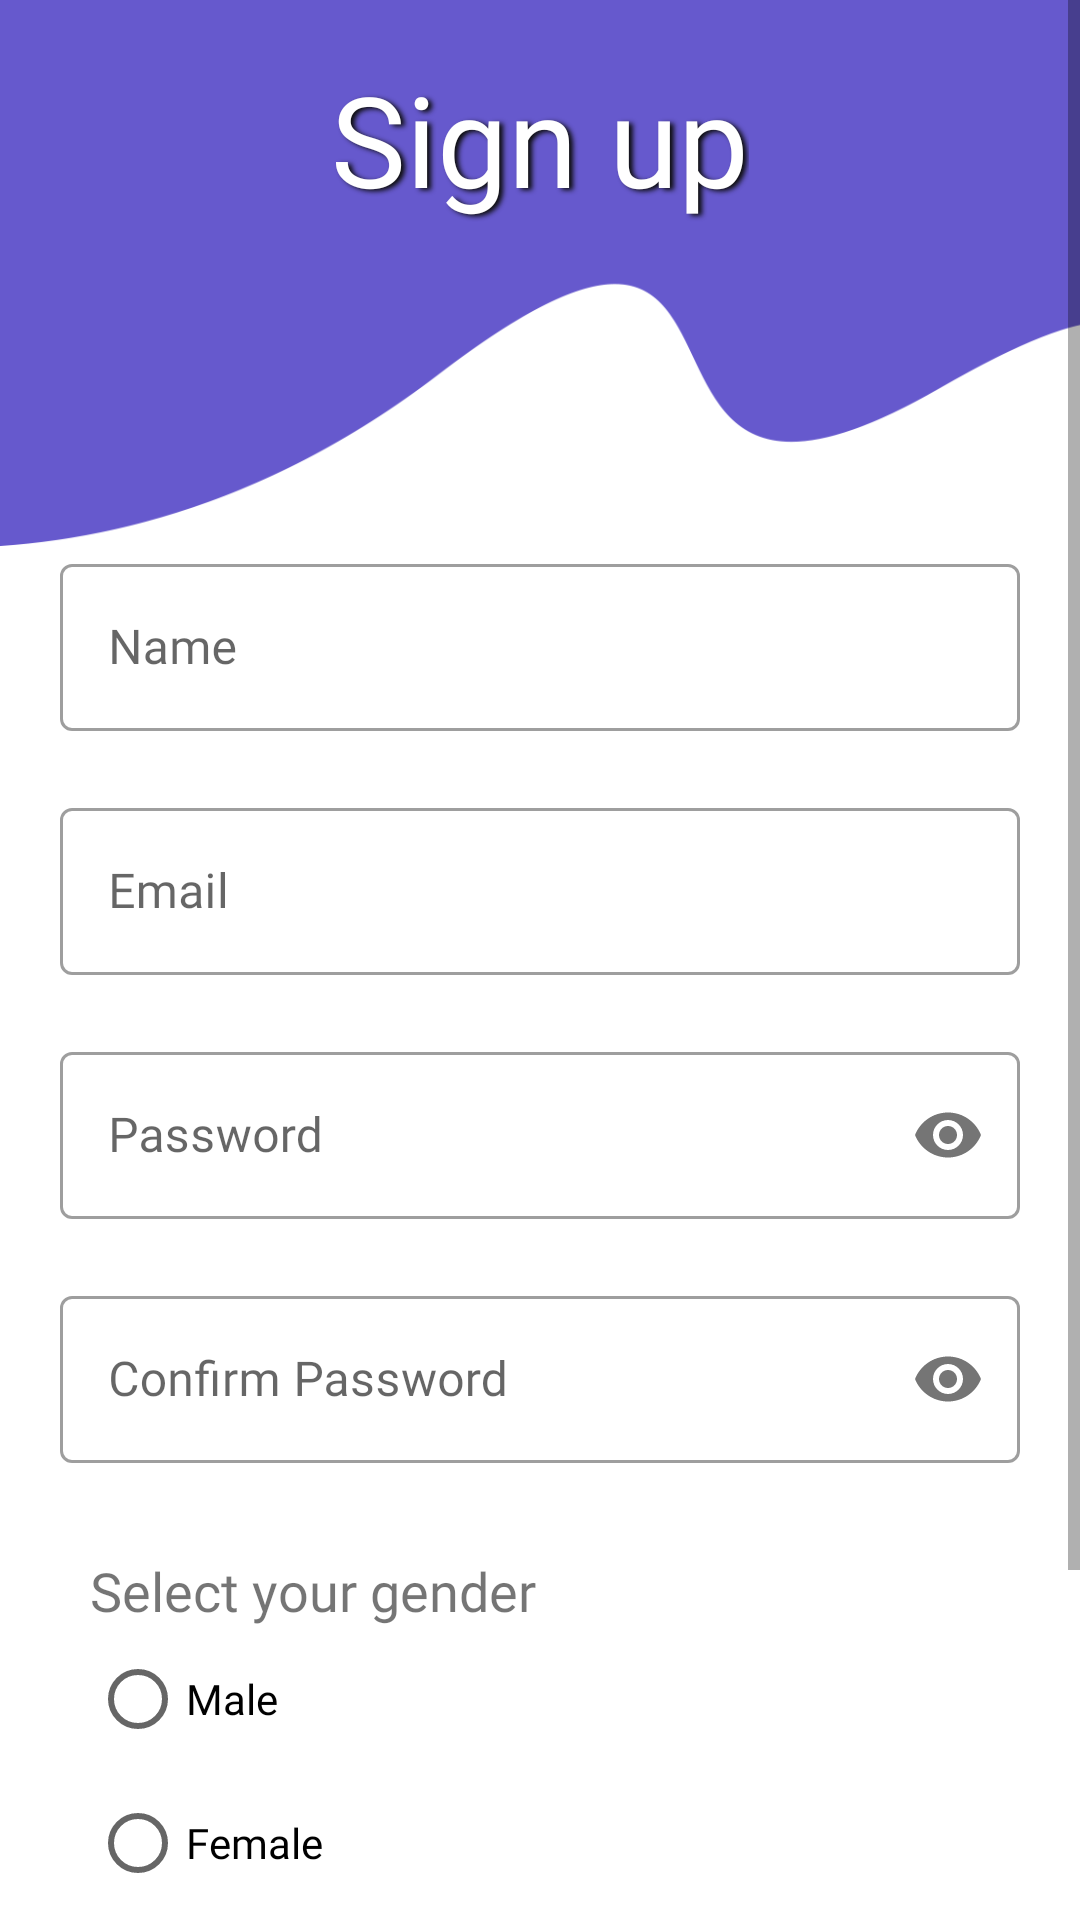

Android layout source for this screen:
<!-- AndroidManifest.xml: application theme Theme.Stg -->
<!-- res/layout/activity_signup.xml -->
<?xml version="1.0" encoding="utf-8"?>
<ScrollView xmlns:android="http://schemas.android.com/apk/res/android"
    xmlns:app="http://schemas.android.com/apk/res-auto"
    android:layout_width="match_parent"
    android:layout_height="match_parent">

    <androidx.constraintlayout.widget.ConstraintLayout
        android:layout_width="match_parent"
        android:layout_height="match_parent">


        <ImageView
            android:id="@+id/imageView"
            android:layout_width="653dp"
            android:layout_height="351dp"
            app:layout_constraintEnd_toEndOf="parent"
            app:layout_constraintHorizontal_bias="0.395"
            app:layout_constraintStart_toStartOf="parent"
            app:layout_constraintTop_toTopOf="parent"
            app:srcCompat="@drawable/jaywave" />

        <TextView
            android:id="@+id/textView"
            android:layout_width="wrap_content"
            android:layout_height="wrap_content"
            android:layout_marginTop="18dp"
            android:fontFamily="@font/baloo"
            android:shadowColor="#0E0E0E"
            android:shadowDx="4"
            android:shadowDy="2"
            android:shadowRadius="4"
            android:text="Sign up"
            android:textColor="@color/white"
            android:textSize="42sp"
            app:layout_constraintEnd_toEndOf="parent"
            app:layout_constraintStart_toStartOf="parent"
            app:layout_constraintTop_toTopOf="parent" />

        <LinearLayout
            android:id="@+id/LinearLayout"
            android:layout_width="match_parent"
            android:layout_height="wrap_content"

            android:layout_margin="20dp"
            android:layout_marginStart="20dp"

            android:layout_marginLeft="0dp"
            android:layout_marginTop="80dp"
            android:layout_marginEnd="20dp"
            android:layout_marginRight="0dp"
            android:orientation="vertical"
            android:padding="0dp"
            app:layout_constraintEnd_toEndOf="parent"
            app:layout_constraintHorizontal_bias="1.0"
            app:layout_constraintStart_toStartOf="parent"
            app:layout_constraintTop_toBottomOf="@+id/textView">

            <TextView
                android:id="@+id/textView2"
                style="@style/customFont"
                android:layout_width="match_parent"
                android:layout_height="wrap_content"
                android:layout_marginTop="20dp"
                android:fontFamily="@font/baloo"
                android:gravity="center_horizontal"
                android:paddingLeft="4dp"
                android:paddingTop="24dp"
                android:textColor="@color/black"
                android:textSize="18dp" />

            <com.google.android.material.textfield.TextInputLayout
                style="@style/Widget.MaterialComponents.TextInputLayout.OutlinedBox"
                android:layout_width="match_parent"
                android:layout_height="wrap_content"
                android:layout_marginTop="20dp"
                app:errorEnabled="true">

                <EditText
                    android:id="@+id/name"
                    android:layout_width="match_parent"
                    android:layout_height="wrap_content"
                    android:fontFamily="@font/aclonica"
                    android:hint="Name"
                    android:inputType="textPersonName"
                    android:textColorHint="#8F8585" />
            </com.google.android.material.textfield.TextInputLayout>

            <com.google.android.material.textfield.TextInputLayout
                style="@style/Widget.MaterialComponents.TextInputLayout.OutlinedBox"
                android:layout_width="match_parent"
                android:layout_height="wrap_content"
                app:errorEnabled="true">

                <EditText

                    android:id="@+id/email"
                    android:layout_width="match_parent"
                    android:layout_height="wrap_content"


                    android:fontFamily="@font/aclonica"
                    android:hint="Email"
                    android:inputType="textEmailAddress"


                    android:textColorHint="#8F8585" />


            </com.google.android.material.textfield.TextInputLayout>

            <com.google.android.material.textfield.TextInputLayout
                style="@style/Widget.MaterialComponents.TextInputLayout.OutlinedBox"
                android:layout_width="match_parent"
                android:layout_height="wrap_content"
                app:errorEnabled="true"
                app:passwordToggleEnabled="true">
                <com.google.android.material.textfield.TextInputEditText
                    android:id="@+id/passwordmain"
                    android:layout_width="match_parent"
                    android:layout_height="wrap_content"
                    android:fontFamily="@font/aclonica"
                    android:hint="Password"
                    android:inputType="textPassword"
                    />
            </com.google.android.material.textfield.TextInputLayout>

            <com.google.android.material.textfield.TextInputLayout
                style="@style/Widget.MaterialComponents.TextInputLayout.OutlinedBox"
                android:layout_width="match_parent"
                android:layout_height="wrap_content"
                app:errorEnabled="true"
                app:passwordToggleEnabled="true">

                <com.google.android.material.textfield.TextInputEditText

                    android:id="@+id/confirmpassword"
                    android:layout_width="match_parent"
                    android:layout_height="wrap_content"


                    android:fontFamily="@font/aclonica"
                    android:hint="Confirm Password"

                    android:inputType="textPassword"


                    android:textColorHint="#8F8585" />
            </com.google.android.material.textfield.TextInputLayout>

            <TextView
                android:layout_width="wrap_content"
                android:layout_height="wrap_content"
                android:layout_marginStart="10dp"
                android:layout_marginTop="10dp"
                android:fontFamily="@font/baloo"
                android:text="Select your gender"
                android:textSize="18sp"></TextView>

            <RelativeLayout
                android:layout_width="match_parent"
                android:layout_height="wrap_content"

                >

                <RadioGroup
                    android:id="@+id/gender"
                    android:layout_width="93dp"
                    android:layout_height="match_parent"
                    android:layout_marginStart="10dp">

                    <RadioButton
                        android:id="@+id/Male"
                        android:layout_width="wrap_content"
                        android:layout_height="wrap_content"
                        android:fontFamily="@font/aclonica"
                        android:text="Male"></RadioButton>


                    <RadioButton
                        android:id="@+id/Female"
                        android:layout_width="wrap_content"
                        android:layout_height="wrap_content"
                        android:fontFamily="@font/aclonica"
                        android:text="Female"></RadioButton>
                </RadioGroup>
            </RelativeLayout>


            <CheckBox
                android:id="@+id/checkBox"
                style="@style/customFont"
                android:layout_width="match_parent"
                android:layout_height="wrap_content"
                android:layout_marginLeft="10dp"

                android:layout_marginTop="10px"
                android:fontFamily="@font/aclonica"
                android:paddingLeft="7px"
                android:paddingTop="20dp"
                android:text="@string/term_text"
                android:textColor="@color/black"
                android:textSize="13sp" />

            <Button
                android:id="@+id/signup"

                android:layout_width="match_parent"
                android:layout_height="wrap_content"
                android:layout_marginTop="20dp"
                android:layout_marginBottom="20dp"
                android:background="@drawable/border_btn"
                android:fontFamily="@font/baloo"
                android:text="Sign up"
                android:textSize="18sp"
                app:backgroundTint="@null" />


        </LinearLayout>

    </androidx.constraintlayout.widget.ConstraintLayout>
</ScrollView>
<!-- resources referenced by this layout -->
<resources>
  <color name="black">#FF000000</color>
  <color name="white">#FFFFFFFF</color>
  <!-- drawable border_btn (drawable) -->
  <?xml version="1.0" encoding="utf-8"?>
  <shape xmlns:android="http://schemas.android.com/apk/res/android">
      <solid android:color="@color/mycolor"/>
      <corners android:radius="14dp"/>
  </shape>
  <!-- drawable jaywave: png bitmap (drawable, 20165 bytes) -->
  <string name="term_text">By signing up, you agree to the Smart Travel Guide terms &amp; conditions and privacy policy</string>
  <style name="customFont">
          
          <item name="android:textColor">@color/white</item>
          <item name="android:fontFamily">sans-serif-medium</item>
  
  
              </style>
  <style name="Theme.Stg" parent="Theme.MaterialComponents.DayNight.NoActionBar">
          
          <item name="colorPrimary">#6659cd</item>
          <item name="colorPrimaryVariant">#6659cd</item>
          <item name="colorOnPrimary">@color/white</item>
          
  
  
          <item name="colorSecondary">@color/teal_200</item>
          <item name="colorSecondaryVariant">@color/teal_700</item>
          <item name="colorOnSecondary">@color/black</item>
          
          <item name="android:statusBarColor" tools:targetApi="l">?attr/colorPrimaryVariant</item>
          
      </style>
  <color name="mycolor">#6659cd</color>
  <color name="teal_200">#FF03DAC5</color>
  <color name="teal_700">#FF018786</color>
</resources>
